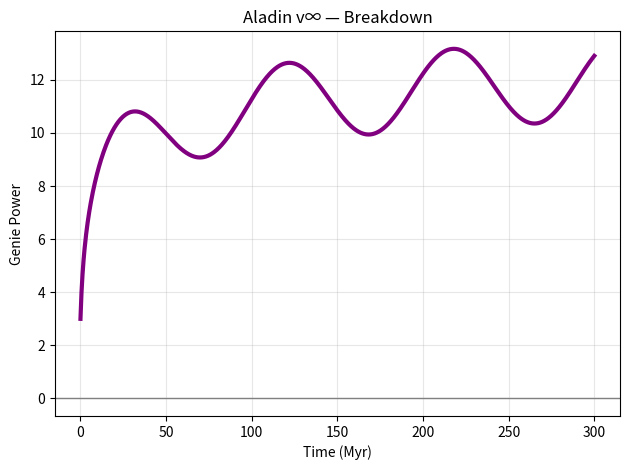

Here is the Python script that generated this plot: (Note: this script raises an exception after producing the figure.)
import numpy as np
import matplotlib.pyplot as plt

t = np.linspace(0, 300, 1000)
theta, phi, psi, P, tau = 2.0, 1.5, 3.0, 96.6, 180
genie = theta * np.log(1+t) + phi * np.sin(2*np.pi*t/P) + psi * np.exp(-t/tau)

plt.plot(t, genie, 'purple', lw=3)
plt.axhline(0, color='gray', lw=1)
plt.xlabel('Time (Myr)')
plt.ylabel('Genie Power')
plt.title('Aladin v∞ — Breakdown')
plt.grid(alpha=0.3)
plt.tight_layout()
plt.savefig('/content/aladin_breakdown.png', dpi=300)
